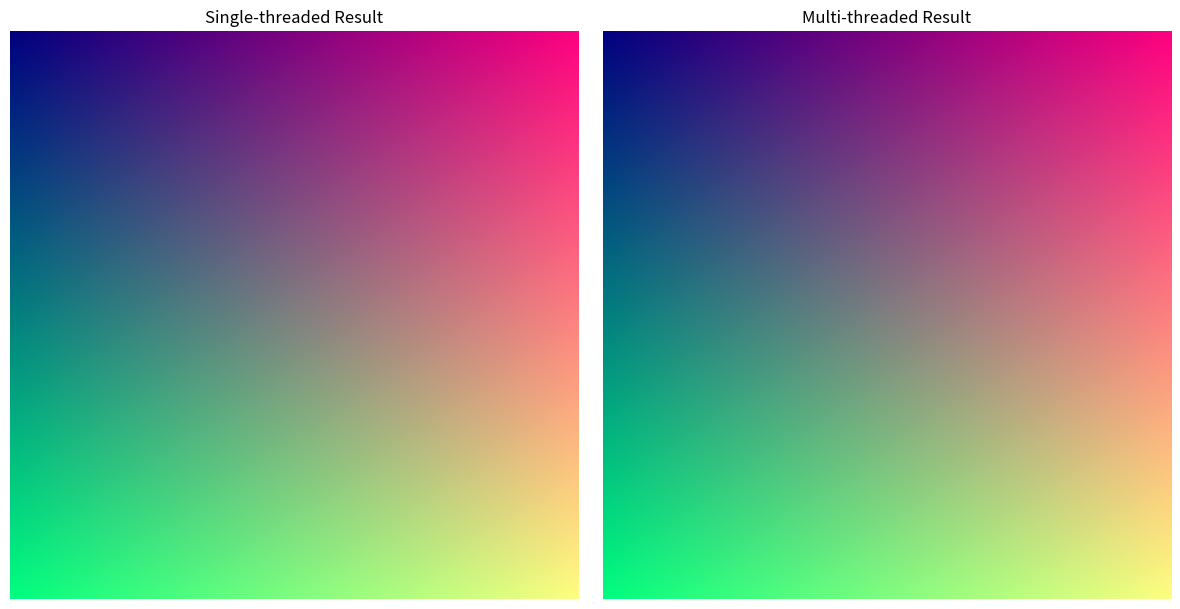

Recreate this plot in Python.
import numpy as np
import matplotlib.pyplot as plt
import time
import math
from typing import List, Tuple
import threading
from concurrent.futures import ThreadPoolExecutor, ProcessPoolExecutor
from multiprocessing import cpu_count

class Timer:
    """Simple profiling timer"""
    def __init__(self, name="Operation"):
        self.name = name
        self.start_time = None
    
    def __enter__(self):
        self.start_time = time.time()
        return self
    
    def __exit__(self, *args):
        elapsed = time.time() - self.start_time
        print(f"{self.name}: {elapsed:.4f} seconds")

def benchmark(func, *args, iterations=10):
    """Benchmark function with multiple iterations"""
    times = []
    for _ in range(iterations):
        start = time.time()
        func(*args)
        times.append(time.time() - start)
    
    mean_time = np.mean(times)
    std_time = np.std(times)
    return mean_time, std_time

print("✓ Profiling tools loaded")

# Example: Naive vs optimized matrix-vector multiplication

def matmul_naive(matrix, vector):
    """Naive matrix-vector multiply (list of lists)"""
    n = len(matrix)
    result = [0] * n
    for i in range(n):
        for j in range(n):
            result[i] += matrix[i][j] * vector[j]
    return result

def matmul_numpy(matrix, vector):
    """NumPy optimized (BLAS)"""
    return np.dot(matrix, vector)

# Benchmark
size = 100
mat_list = [[float(i + j) for j in range(size)] for i in range(size)]
vec_list = [float(i) for i in range(size)]
mat_np = np.array(mat_list)
vec_np = np.array(vec_list)

with Timer("Naive matmul"):
    for _ in range(100):
        matmul_naive(mat_list, vec_list)

with Timer("NumPy matmul"):
    for _ in range(100):
        matmul_numpy(mat_np, vec_np)

print("NumPy uses optimized BLAS routines (often 10-100x faster)")

# Demonstrate AoS vs SoA performance

class Vec3AoS:
    """Array of Structures"""
    def __init__(self, x, y, z):
        self.x, self.y, self.z = x, y, z

def process_aos(vertices):
    """Process AoS"""
    result = 0.0
    for v in vertices:
        result += v.x + v.y + v.z
    return result

def process_soa(x, y, z):
    """Process SoA"""
    return np.sum(x) + np.sum(y) + np.sum(z)

# Create data
n = 100000
vertices_aos = [Vec3AoS(i, i+1, i+2) for i in range(n)]
vertices_x = np.arange(n, dtype=np.float64)
vertices_y = np.arange(n, dtype=np.float64) + 1
vertices_z = np.arange(n, dtype=np.float64) + 2

# Benchmark
with Timer("AoS processing"):
    for _ in range(10):
        process_aos(vertices_aos)

with Timer("SoA processing"):
    for _ in range(10):
        process_soa(vertices_x, vertices_y, vertices_z)

print("SoA is faster due to better cache locality and vectorization")

def render_tile(x_start, y_start, tile_size, width, height):
    """Render a tile of pixels (dummy implementation)"""
    tile = np.zeros((tile_size, tile_size, 3))
    
    for y in range(tile_size):
        for x in range(tile_size):
            px = x_start + x
            py = y_start + y
            
            if px < width and py < height:
                # Simulate ray tracing work
                tile[y, x] = [px / width, py / height, 0.5]
    
    return (x_start, y_start, tile)

def render_single_threaded(width, height, tile_size):
    """Single-threaded tiled rendering"""
    image = np.zeros((height, width, 3))
    
    for y in range(0, height, tile_size):
        for x in range(0, width, tile_size):
            x_start, y_start, tile = render_tile(x, y, tile_size, width, height)
            
            # Copy tile to image
            h = min(tile_size, height - y_start)
            w = min(tile_size, width - x_start)
            image[y_start:y_start+h, x_start:x_start+w] = tile[:h, :w]
    
    return image

def render_multi_threaded(width, height, tile_size, num_threads=None):
    """Multi-threaded tiled rendering"""
    if num_threads is None:
        num_threads = cpu_count()
    
    image = np.zeros((height, width, 3))
    
    # Generate tile jobs
    jobs = []
    for y in range(0, height, tile_size):
        for x in range(0, width, tile_size):
            jobs.append((x, y, tile_size, width, height))
    
    # Process tiles in parallel
    with ThreadPoolExecutor(max_workers=num_threads) as executor:
        results = executor.map(lambda args: render_tile(*args), jobs)
        
        for x_start, y_start, tile in results:
            h = min(tile_size, height - y_start)
            w = min(tile_size, width - x_start)
            image[y_start:y_start+h, x_start:x_start+w] = tile[:h, :w]
    
    return image

print("✓ Multi-threading loaded")

# Vectorization example: computing distances

def distance_scalar(points, center):
    """Scalar computation (slow)"""
    distances = []
    for p in points:
        dx = p[0] - center[0]
        dy = p[1] - center[1]
        dz = p[2] - center[2]
        dist = math.sqrt(dx*dx + dy*dy + dz*dz)
        distances.append(dist)
    return distances

def distance_vectorized(points, center):
    """Vectorized computation (fast)"""
    diff = points - center
    return np.sqrt(np.sum(diff * diff, axis=1))

# Generate test data
n_points = 10000
points_list = [[np.random.rand(), np.random.rand(), np.random.rand()] 
               for _ in range(n_points)]
points_np = np.random.rand(n_points, 3)
center = np.array([0.5, 0.5, 0.5])

# Benchmark
with Timer("Scalar distance"):
    distance_scalar(points_list, center)

with Timer("Vectorized distance"):
    distance_vectorized(points_np, center)

print("Vectorized version is typically 10-100x faster!")

# Conceptual GPU pseudo-code (not executable Python)
gpu_code = """
// CUDA kernel for ray tracing
__global__ void raytrace_kernel(
    float3* image,
    const Camera camera,
    const Scene* scene,
    int width, int height)
{
    // Thread coordinates
    int x = blockIdx.x * blockDim.x + threadIdx.x;
    int y = blockIdx.y * blockDim.y + threadIdx.y;
    
    if (x >= width || y >= height) return;
    
    // Generate camera ray
    float u = (float)x / width;
    float v = (float)y / height;
    Ray ray = camera.generate_ray(u, v);
    
    // Trace ray
    float3 color = trace_ray(ray, scene, 0);
    
    // Write to image
    image[y * width + x] = color;
}

// Launch kernel
dim3 blockSize(16, 16);
dim3 gridSize(
    (width + blockSize.x - 1) / blockSize.x,
    (height + blockSize.y - 1) / blockSize.y
);
raytrace_kernel<<<gridSize, blockSize>>>(image, camera, scene, width, height);
"""

print("GPU code example (CUDA):")
print(gpu_code)
print("\nKey points:")
print("- One thread per pixel")
print("- Launched in 16x16 thread blocks")
print("- Massively parallel (thousands of threads)")

# Compare single vs multi-threaded rendering
width, height = 512, 512
tile_size = 64

print(f"Rendering {width}x{height} image with {tile_size}x{tile_size} tiles")
print(f"Available CPU cores: {cpu_count()}\n")

# Single-threaded
with Timer("Single-threaded"):
    img_single = render_single_threaded(width, height, tile_size)

# Multi-threaded
for num_threads in [2, 4, cpu_count()]:
    with Timer(f"Multi-threaded ({num_threads} threads)"):
        img_multi = render_multi_threaded(width, height, tile_size, num_threads)

# Visualize result
fig, axes = plt.subplots(1, 2, figsize=(12, 6))

axes[0].imshow(img_single)
axes[0].set_title('Single-threaded Result')
axes[0].axis('off')

axes[1].imshow(img_multi)
axes[1].set_title('Multi-threaded Result')
axes[1].axis('off')

plt.tight_layout()
plt.show()

print("\nMulti-threading provides near-linear speedup for embarrassingly parallel tasks!")